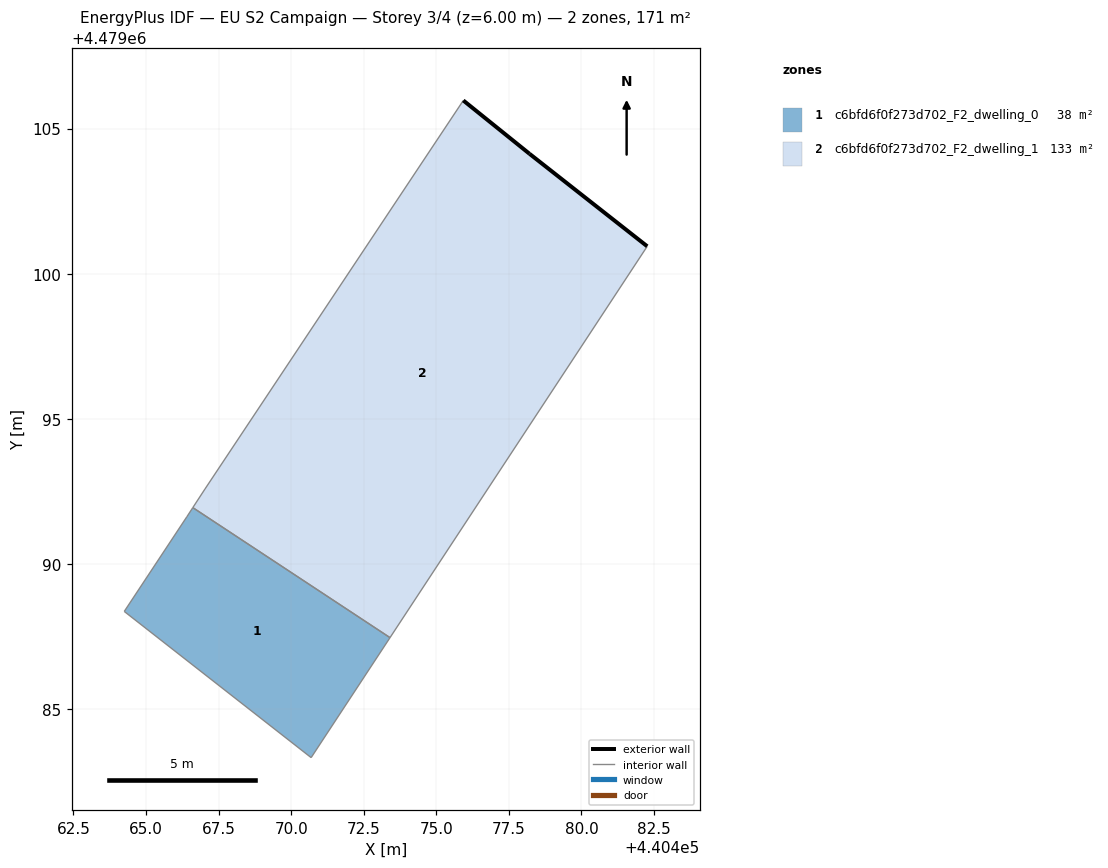
=== STOREY PLAN SPEC (per zone: floor XY polygon, exterior-wall plan segments, windows/doors) ===
zone 1: c6bfd6f0f273d702_F2_dwelling_0  (37.6 m²)
  floor: (440470.69, 4479083.33) (440473.41, 4479087.46) (440466.61, 4479091.94) (440466.40, 4479091.62) (440464.25, 4479088.37)
  interior walls: 5
zone 2: c6bfd6f0f273d702_F2_dwelling_1  (133.4 m²)
  floor: (440473.41, 4479087.46) (440482.27, 4479100.95) (440478.21, 4479104.13) (440475.93, 4479105.97) (440467.03, 4479092.59) (440466.61, 4479091.94)
  exterior wall: (440478.21, 4479104.13) – (440482.27, 4479100.95)  [5.2 m]
  exterior wall: (440475.93, 4479105.97) – (440478.21, 4479104.13)  [2.9 m]
  interior walls: 4

=== DERIVED (storey summary) ===
Building: EU S2 Campaign
Storey: 3 of 4  (floor level z = 6.00 m)
Storey gross floor area: 171.0 m²
Zones on this storey: 2
  - c6bfd6f0f273d702_F2_dwelling_0: floor 37.6 m²
  - c6bfd6f0f273d702_F2_dwelling_1: floor 133.4 m²; exterior wall 8.1 m (24.3 m²); WWR 0.0%
Zone adjacency (shared interzone walls):
  - c6bfd6f0f273d702_F2_dwelling_0 ↔ c6bfd6f0f273d702_F2_dwelling_1